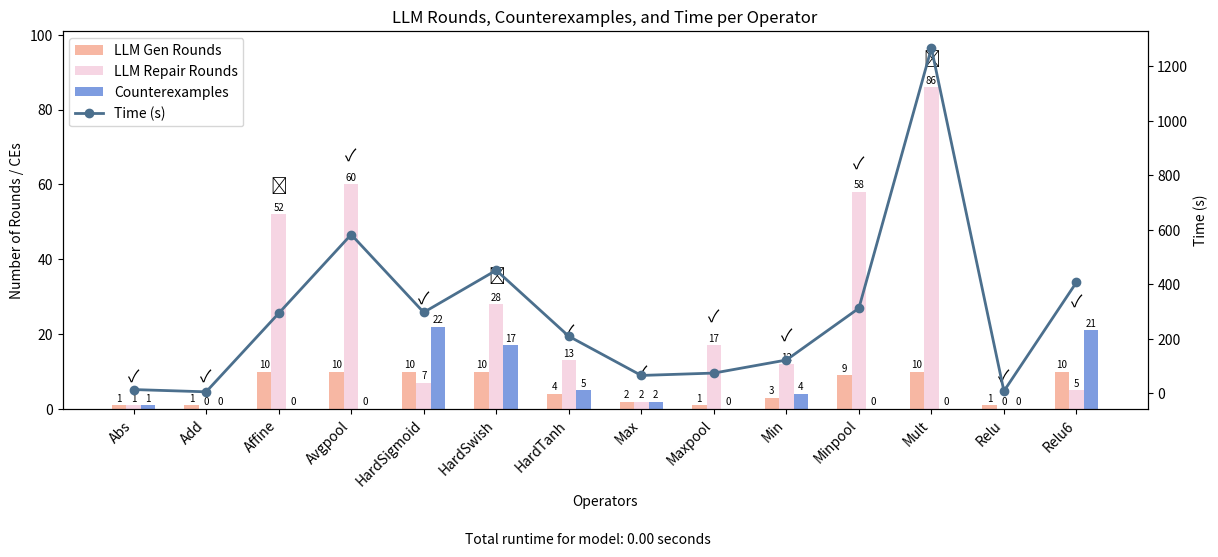

Here is the Python script that generated this plot: (Note: this script raises an exception after producing the figure.)
import os

import matplotlib.pyplot as plt
import numpy as np

# op, gen_rounds, repair_reounds, ce_number, time, success/fail
raw_data = [
    ["Abs", 1, 1, 1, 14.23, True],
    ["Add", 1, 0, 0, 5.94, True],
    ["Affine", 10, 52, 0, 293.83, False],
    ["Avgpool", 10, 60, 0, 582.94, True],
    ["HardSigmoid", 10, 7, 22, 297.40, True],
    ["HardSwish", 10, 28, 17, 451.92, False],
    ["HardTanh", 4, 13, 5, 209.80, True],
    ["Max", 2, 2, 2, 66, True],
    ["Maxpool", 1, 17, 0, 74.68, True],
    ["Min", 3, 12, 4, 122.56, True],
    ["Minpool", 9, 58, 0, 312.64, True],
    ["Mult", 10, 86, 0, 1266.64, False],
    ["Relu", 1, 0, 0, 8.56, True],
    ["Relu6", 10, 5, 21, 407.79, True],
    [0],
]

r2 = [
    ["Abs", 1, 1, 0, 20.15779972076416, True],
    ["Affine", 1, 3, 0, 51.69260311126709, True],
    ["Avgpool", 8, 6, 0, 433.80144691467285, True],
    ["HardSigmoid", 6, 0, 5, 225.05981183052063, True],
    ["HardSwish", 3, 0, 3, 120.83455085754395, True],
    ["HardTanh", 4, 1, 1, 266.952449798584, True],
    ["Maxpool", 1, 7, 0, 74.68, True],
    ["Minpool", 9, 10, 0, 312.64, True],
    ["Neuron_add", 1, 0, 0, 10.534726619720459, True],
    ["Neuron_max", 2, 3, 1, 51.066542863845825, True],
    ["Neuron_min", 2, 3, 1, 69.6841311454773, True],
    ["Neuron_mult", 10, 10, 0, 273.89032077789307, True],
    ["Relu", 1, 0, 0, 13.895500183105469, True],
    ["Relu6", 10, 5, 6, 407.79, True],
    [2951.7467756271362],
]


def rounds(data, path, model):
    total_time = data[-1][0] if data[-1] else None

    raw_data = data[:-1]
    operators = [item[0] for item in raw_data]
    gen_rounds = [item[1] for item in raw_data]
    repair_rounds = [item[2] for item in raw_data]
    ce_counts = [item[3] for item in raw_data]
    times = [item[4] for item in raw_data]
    success_flags = [item[5] for item in raw_data]

    x = np.arange(len(operators))
    bar_width = 0.2

    fig, ax1 = plt.subplots(figsize=(14, 6))
    # fig, ax1 = plt.subplots()
    plt.subplots_adjust(bottom=0.25)

    bars1 = ax1.bar(
        x - bar_width,
        gen_rounds,
        width=bar_width,
        label="LLM Gen Rounds",
        color="#f7b7a3",
    )
    bars2 = ax1.bar(
        x, repair_rounds, width=bar_width, label="LLM Repair Rounds", color="#f6d5e3"
    )
    bars3 = ax1.bar(
        x + bar_width,
        ce_counts,
        width=bar_width,
        label="Counterexamples",
        color="#7e9ce0",
    )

    ax1.set_ylabel("Number of Rounds / CEs")
    ax1.set_xlabel("Operators")
    ax1.set_xticks(x)
    ax1.set_xticklabels(operators, rotation=45, ha="right")

    ax2 = ax1.twinx()
    line = ax2.plot(
        x, times, color="#4b6f8d", marker="o", label="Time (s)", linewidth=2
    )
    ax2.set_ylabel("Time (s)")

    lines_labels = ax1.get_legend_handles_labels()
    lines_labels2 = ax2.get_legend_handles_labels()
    ax1.legend(
        lines_labels[0] + lines_labels2[0],
        lines_labels[1] + lines_labels2[1],
        loc="upper left",
    )

    max_height = max(
        max(gen_rounds, default=0),
        max(repair_rounds, default=0),
        max(ce_counts, default=0),
    )
    ax1.set_ylim(top=max_height + 15)

    for bar in bars1 + bars2 + bars3:
        height = bar.get_height()
        ax1.text(
            bar.get_x() + bar.get_width() / 2,
            height + 0.5,
            str(height),
            ha="center",
            va="bottom",
            fontsize=7,
        )

    for i in range(len(operators)):
        max_height = max(gen_rounds[i], repair_rounds[i], ce_counts[i])
        symbol = "\u2713" if success_flags[i] else "\u2717"
        ax1.text(x[i], max_height + 5, symbol, ha="center", va="bottom", fontsize=12)

    plt.title("LLM Rounds, Counterexamples, and Time per Operator")

    # plt.tight_layout()
    if total_time is not None:
        fig.text(
            0.5,
            0.02,  # y 设置为 0.02 而不是负值（保持在图像内部靠下）
            f"Total runtime for model: {total_time:.2f} seconds",
            ha="center",
            va="bottom",
            fontsize=10,
        )

    plt.savefig(path, dpi=300)


def draw_all(statistic, dir):
    for model_name, data in statistic.items():
        path = os.path.join(dir, f"{model_name}.png")
        rounds(data, path, model_name)


if __name__ == "__main__":
    d = [
        ["Abs", 1, 0, 0, 20.062506914138794, True],
        ["Affine", 1, 0, 0, 28.318931579589844, True],
        [48.386308908462524],
    ]
    rounds(raw_data, "pics/rounds_wo.png", "gpt-4o")
